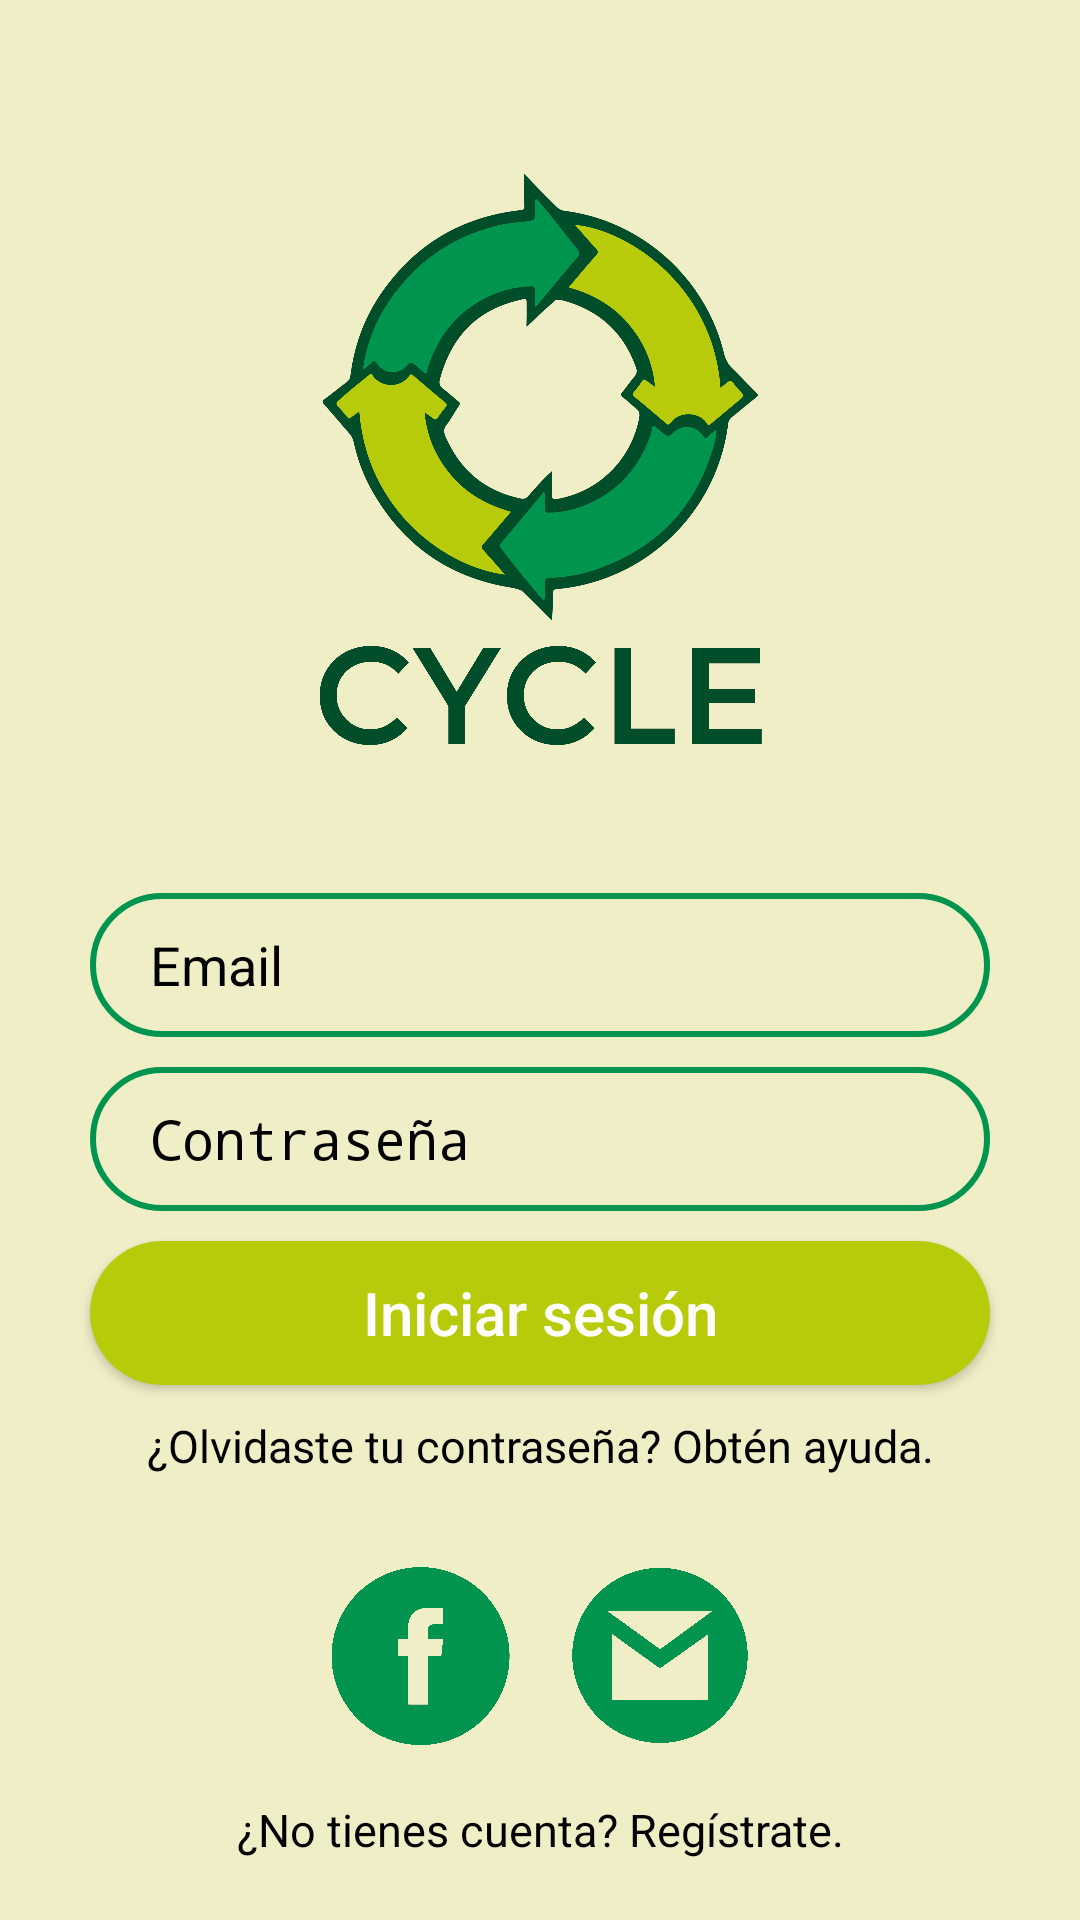

This screen was rendered from an Android layout file. Write that file and the resources it references.
<!-- AndroidManifest.xml: activity theme Theme.AppCompat.Light.NoActionBar -->
<!-- res/layout/fragment_login.xml -->
<?xml version="1.0" encoding="utf-8"?>
<FrameLayout xmlns:android="http://schemas.android.com/apk/res/android"
    xmlns:app="http://schemas.android.com/apk/res-auto"
    xmlns:tools="http://schemas.android.com/tools"
    android:layout_width="match_parent"
    android:layout_height="match_parent"
    android:background="@color/background"
    tools:context=".activities.LoginActivity">

    <LinearLayout
        android:id="@+id/linearLayout3"
        android:layout_width="match_parent"
        android:layout_height="match_parent"
        android:gravity="center"
        android:orientation="vertical">

        <ImageView
            android:layout_width="150dp"
            android:layout_height="150dp"
            android:src="@drawable/logo" />

        <ImageView
            android:layout_width="150dp"
            android:layout_height="50dp"
            android:src="@drawable/texto" />

        <EditText
            android:id="@+id/email"
            android:layout_width="300dp"
            android:layout_height="48dp"
            android:layout_marginTop="40dp"
            android:background="@drawable/text_input"
            android:hint="@string/username"
            android:inputType="textEmailAddress"
            android:paddingHorizontal="20dp"
            android:textColor="@color/black"
            android:textColorHint="@color/black" />

        <EditText
            android:id="@+id/password"
            android:layout_width="300dp"
            android:layout_height="48dp"
            android:layout_marginTop="10dp"
            android:background="@drawable/text_input"
            android:hint="@string/password"
            android:inputType="textPassword"
            android:paddingHorizontal="20dp"
            android:textColor="@color/black"
            android:textColorHint="@color/black" />

        <androidx.appcompat.widget.AppCompatButton
            android:id="@+id/login"
            android:layout_width="300dp"
            android:layout_height="48dp"
            android:layout_marginTop="10dp"
            android:background="@drawable/button"
            android:text="@string/login"
            android:textAllCaps="false"
            android:textColor="@drawable/text_color"
            android:textSize="20dp" />

        <TextView
            android:id="@+id/change_psw"
            android:layout_width="300dp"
            android:layout_height="wrap_content"
            android:layout_marginTop="10dp"
            android:text="¿Olvidaste tu contraseña? Obtén ayuda."
            android:textAlignment="center"
            android:textColor="@color/black"
            android:textSize="15dp" />

        <LinearLayout
            android:id="@+id/linearLayout"
            android:layout_width="wrap_content"
            android:layout_height="wrap_content"
            android:layout_marginTop="30dp">

            <ImageButton
                android:id="@+id/facebook"
                android:layout_width="60dp"
                android:layout_height="60dp"
                android:layout_marginHorizontal="10dp"
                android:background="@drawable/facebook"
                android:scaleType="fitCenter" />

            <ImageButton
                android:id="@+id/gmail"
                android:layout_width="60dp"
                android:layout_height="60dp"
                android:layout_marginHorizontal="10dp"
                android:background="@drawable/gmail"
                android:scaleType="fitCenter" />

        </LinearLayout>

    </LinearLayout>

    <TextView
        android:id="@+id/register"
        android:layout_width="300dp"
        android:layout_height="wrap_content"
        android:layout_gravity="bottom|center_horizontal"
        android:layout_marginBottom="20dp"
        android:text="¿No tienes cuenta? Regístrate."
        android:textAlignment="center"
        android:textColor="@color/black"
        android:textSize="15dp" />

</FrameLayout>
<!-- resources referenced by this layout -->
<resources>
  <color name="background">#f0eec7</color>
  <color name="black">#FF000000</color>
  <!-- drawable button (drawable) -->
  <?xml version="1.0" encoding="utf-8"?>
  
  <selector xmlns:android="http://schemas.android.com/apk/res/android">
      <item android:state_pressed="true">
          <shape android:shape="rectangle">
              <solid android:color="@color/background" />
              <corners android:radius="30dp" />
              <stroke android:width="2dp" android:color="@color/border" />
          </shape>
      </item>
      <item>
          <shape android:shape="rectangle">
              <solid android:color="@color/button" />
              <corners android:radius="30dp" />
          </shape>
      </item>
  </selector>
  <!-- drawable facebook: png bitmap (drawable, 78515 bytes) -->
  <!-- drawable gmail: png bitmap (drawable, 98113 bytes) -->
  <!-- drawable logo: png bitmap (drawable, 231378 bytes) -->
  <!-- drawable text_color (drawable) -->
  <?xml version="1.0" encoding="utf-8"?>
  
  <selector xmlns:android="http://schemas.android.com/apk/res/android">
      <item android:color="@color/black" android:state_pressed="true" />
      <item android:color="@color/white" />
  </selector>
  <!-- drawable text_input (drawable) -->
  <?xml version="1.0" encoding="utf-8"?>
  
  <shape xmlns:android="http://schemas.android.com/apk/res/android"
      android:shape="rectangle">
      <solid android:color="@android:color/transparent" />
      <corners android:radius="30dp" />
      <stroke
          android:width="2dp"
          android:color="@color/border" />
  </shape>
  <!-- drawable texto: png bitmap (drawable, 36246 bytes) -->
  <string name="login">Iniciar sesión</string>
  <string name="password">Contraseña</string>
  <string name="username">Email</string>
  <color name="border">#00954f</color>
  <color name="button">#b7cb0b</color>
  <color name="white">#FFFFFFFF</color>
</resources>
